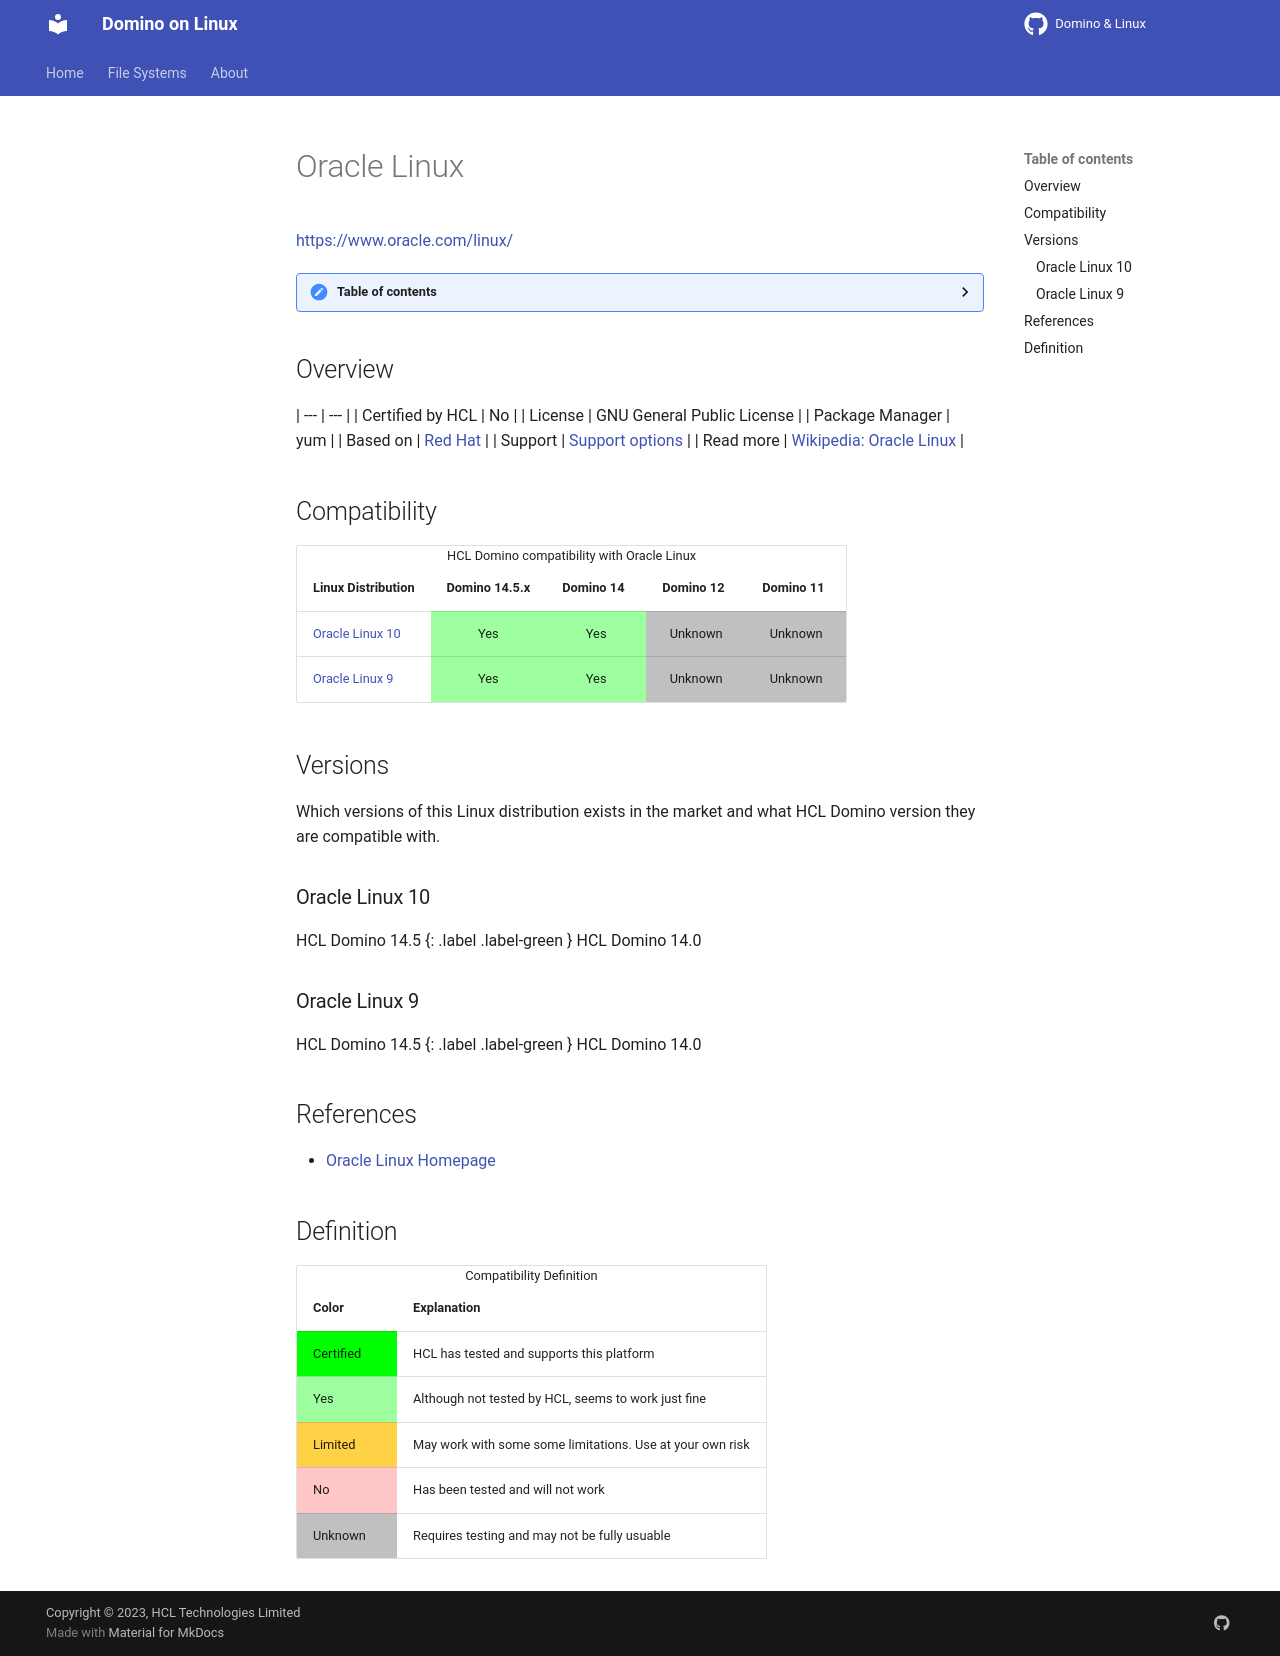

repository: HCL-TECH-SOFTWARE/domino-linux · page: linux/oracle/index.html · generator: mkdocs

---
layout: default
title: "Oracle Linux"
parent: "Home"
nav_order: 10
description: "Oracle Linux"
has_children: false
---

<h1>Oracle Linux</h1>
[https://www.oracle.com/linux/](https://www.oracle.com/linux/)

<details close markdown="block">
  <summary>
    Table of contents
  </summary>
  {: .text-delta }
1. TOC
{:toc}
</details>

## Overview

| --- | --- |
| Certified by HCL | No |
| License         | GNU General Public License |
| Package Manager | yum |
| Based on        | [Red Hat](rhel.md)  |
| Support         | [Support options](https://www.oracle.com/linux/support/)  |
| Read more       | [Wikipedia: Oracle Linux](https://en.wikipedia.org/wiki/Oracle_Linux) |

## Compatibility

<table>
  <caption>HCL Domino compatibility with Oracle Linux</caption>
  <tbody>
    <tr>
      <th>Linux Distribution</th>
      <th>Domino 14.5.x</th>
      <th>Domino 14</th>
      <th>Domino 12</th>
      <th>Domino 11</th>
    </tr>
    <tr>
      <td><a href="#oracle-linux-10">Oracle Linux 10</a></td>
      <td style="background:#9EFF9E;text-align:center;" >Yes</td>
      <td style="background:#9EFF9E;text-align:center;" >Yes</td>
      <td style="background:#C0C0C0;text-align:center;" >Unknown</td>
      <td style="background:#C0C0C0;text-align:center;" >Unknown</td>
    </tr>
    <tr>
      <td><a href="#oracle-linux-9">Oracle Linux 9</a></td>
      <td style="background:#9EFF9E;text-align:center;" >Yes</td>
      <td style="background:#9EFF9E;text-align:center;" >Yes</td>
      <td style="background:#C0C0C0;text-align:center;" >Unknown</td>
      <td style="background:#C0C0C0;text-align:center;" >Unknown</td>
    </tr>
  </tbody>
</table>

## Versions
Which versions of this Linux distribution exists in the market and what HCL Domino version they are compatible with.

### Oracle Linux 10

HCL Domino 14.5
{: .label .label-green }
HCL Domino 14.0
{: .label .label-green }

### Oracle Linux 9

HCL Domino 14.5
{: .label .label-green }
HCL Domino 14.0
{: .label .label-green }

## References

* [Oracle Linux Homepage](https://www.oracle.com/linux/)
## Definition

<table>
  <caption>Compatibility Definition</caption>
  <tbody>
    <tr>
      <th>Color</th>
      <th>Explanation</th>
    </tr>
    <tr>
      <td style="background:#00FF00" title="">Certified</td>
      <td>HCL has tested and supports this platform</td>
    </tr>
    <tr>
      <td style="background:#9EFF9E" title="">Yes</td>
      <td>Although not tested by HCL, seems to work just fine</td>
    </tr>
    <tr>
      <td style="background:#FFD147" title="">Limited</td>
      <td>May work with some some limitations. Use at your own risk</td>
    </tr>
    <tr>
      <td style="background:#FFC7C7" title="">No</td>
      <td>Has been tested and will not work</td>
    </tr>
    <tr>
      <td style="background:#C0C0C0" title="">Unknown</td>
      <td>Requires testing and may not be fully usuable</td>
    </tr>
  </tbody>
</table>
